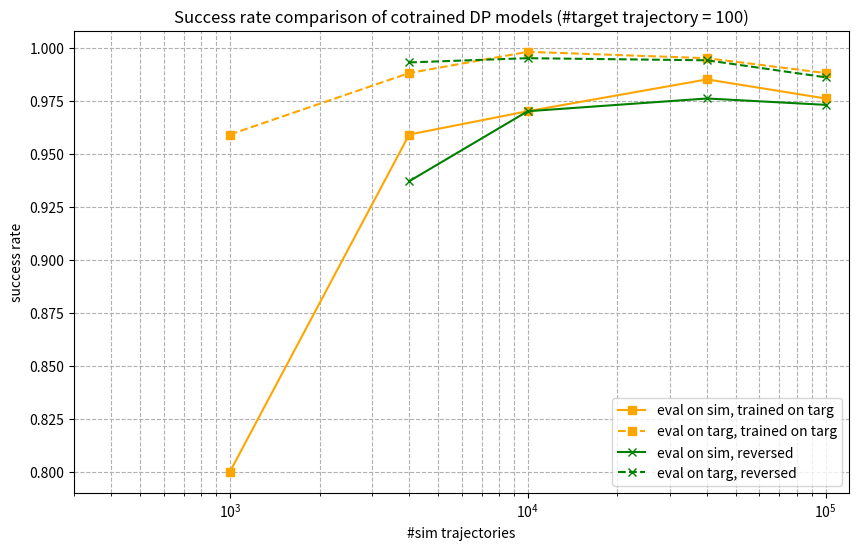

Recreate this plot in Python.
import matplotlib.pyplot as plt

x = [400, 1000, 4000, 10000, 40000, 100000]
y = [0.79, 0.938, 0.987, 0.995, 0.992, 0.99]
y_damp = [0.797, 0.736, 0.889, 0.87, 0.886, 0.883]

x_multi = [4000, 10000, 40000]
y_multi_damp = [
    [0.827, 0.877, 0.829, 0.749, 0.911, 0.831, 0.851, 0.832],
    [0.879, 0.865, 0.86, 0.884, 0.9,  0.884, 0.815, 0.878],
    [0.859, 0.887, 0.789, 0.89, 0.909, 0.878, 0.92, 0.894]
]
y_multi_mean_damp = [sum(v)/len(v) for v in y_multi_damp]
y_multi_max_damp = [max(v) for v in y_multi_damp]
y_multi_min_damp = [min(v) for v in y_multi_damp]

y_multi = [
    [0.992, 0.992, 0.993, 0.992, 0.994, 0.994, 0.995, 0.991],
    [0.993, 0.997, 0.997, 0.998, 0.996, 0.995, 0.991, 0.995]
]
y_multi_mean = [sum(v)/len(v) for v in y_multi]
y_multi_max = [max(v) for v in y_multi]
y_multi_min = [min(v) for v in y_multi]

# overwrite y_multi_mean to y with corresponding x values
for i in range(len(x_multi)):
    for j in range(len(x)):
        if x_multi[i] == x[j]:
            y_damp[j] = y_multi_mean_damp[i]
            # y[j] = y_multi_mean[i]

# plt.plot(x, y, marker='o', color='blue', label='eval on sim')
# plt.plot(x, y_damp, marker='o', color='blue', linestyle='--', label='eval on targ')
# plt.fill_between(x_multi, y_multi_min_damp, y_multi_max_damp, color='blue', alpha=0.2, label='eval on trag, min-max of 8 trains')


# mark all the dots of y_multi_damp
# for i in range(len(x_multi)):
#     plt.scatter([x_multi[i]] * len(y_multi_damp[i]), y_multi_damp[i], color='blue', alpha=0.5)

# show y value on each point
# for i, j in zip(x, y):
#     plt.text(i, j + 0.02, f'{j:.3f}', ha='center')
# for i, j in zip(x, y_damp):
#     plt.text(i, j - 0.04, f'{j:.3f}', ha='center')


xd = [1000, 4000, 10000, 40000, 100000]
yd = [0.8,0.959, 0.97, 0.985, 0.976]
yd_damp = [0.959, 0.988, 0.998, 0.995, 0.988]

plt.plot(xd, yd, marker='s', color='orange', label='eval on sim, trained on targ')
plt.plot(xd, yd_damp, marker='s', color='orange', linestyle='--', label='eval on targ, trained on targ')

x_pure = [4000, 10000, 40000, 100000]
y_pure = [0.991, 0.994, 0.991, 0.972]
y_pure_damp = [0.819, 0.828, 0.801, 0.759]

# plt.plot(x_pure, y_pure, marker='^', color='cyan', label='eval on sim, trained on sim')
# plt.plot(x_pure, y_pure_damp, marker='^', color='cyan', linestyle='--', label='eval on targ, trained on sim')

xd_cotrain = [4000, 10000, 40000, 100000]
yd_cotrain = [0.937, 0.97, 0.976, 0.973]
yd_cotrain_damp = [0.993, 0.995, 0.994, 0.986]
plt.plot(xd_cotrain, yd_cotrain, marker='x', color='green', label='eval on sim, reversed')
plt.plot(xd_cotrain, yd_cotrain_damp, marker='x', color='green', linestyle='--', label='eval on targ, reversed')

plt.xlim(300, 120000)
plt.xscale('log')
# plt.ylim(0, 1)
plt.xlabel('#sim trajectories')
plt.ylabel('success rate')

plt.title('Success rate comparison of cotrained DP models (#target trajectory = 100)')
plt.grid(True, which="both", ls="--")
plt.legend()
# set figure size
plt.gcf().set_size_inches(10, 6)

plt.savefig('success_rate_comparison_plot.png')
# plt.show()
